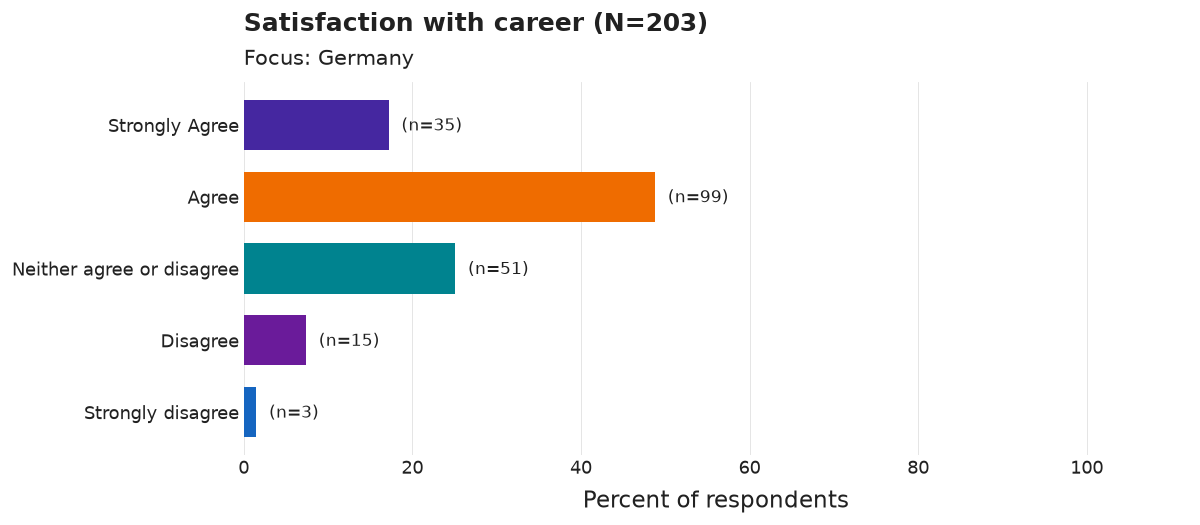

Source data for this figure (header and first rows):
category, n, pct
Strongly Agree, 35, 17.2
Agree, 99, 48.8
Neither agree or disagree, 51, 25.1
Disagree, 15, 7.4
Strongly disagree, 3, 1.5
